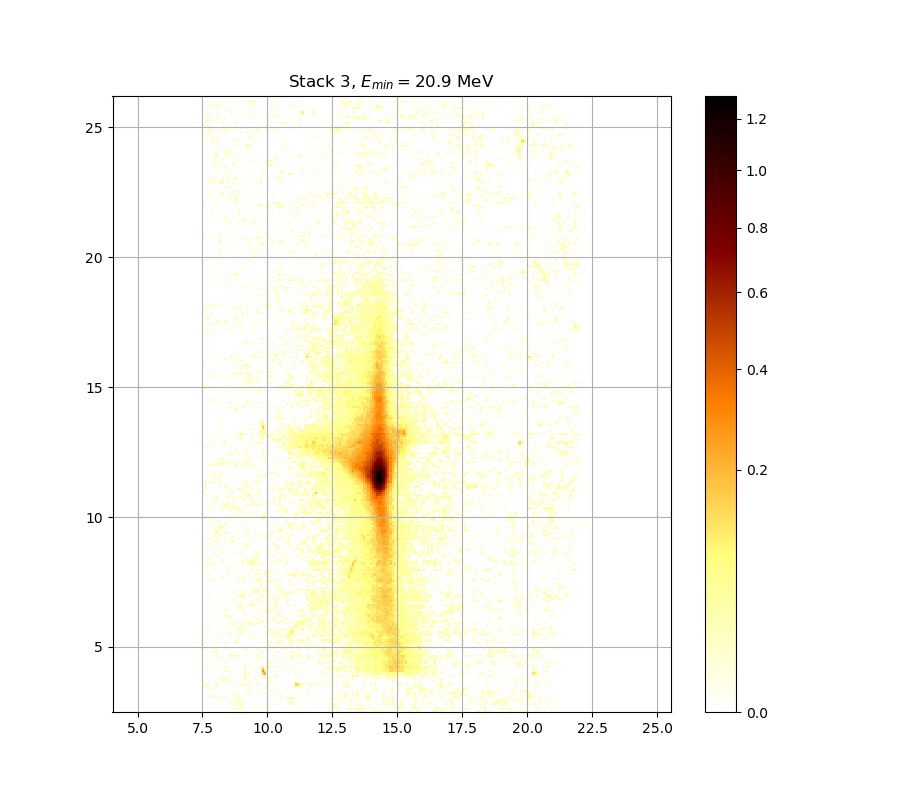

Data behind this chart, as committed beside it:
0.000000000000000000e+00, 0.000000000000000000e+00, 0.000000000000000000e+00, 0.000000000000000000e+00, 0.000000000000000000e+00, 0.000000000000000000e+00, 0.000000000000000000e+00, 0.000000000000000000e+00, 0.000000000000000000e+00, 0.000000000000000000e+00, 0.000000000000000000e+00, 0.000000000000000000e+00, 0.000000000000000000e+00, 0.000000000000000000e+00, 0.000000000000000000e+00, 0.000000000000000000e+00, 0.000000000000000000e+00, 0.000000000000000000e+00, 0.000000000000000000e+00, 0.000000000000000000e+00, 0.000000000000000000e+00, 0.000000000000000000e+00, 0.000000000000000000e+00, 0.000000000000000000e+00
0.000000000000000000e+00, 0.000000000000000000e+00, 0.000000000000000000e+00, 0.000000000000000000e+00, 0.000000000000000000e+00, 0.000000000000000000e+00, 0.000000000000000000e+00, 0.000000000000000000e+00, 0.000000000000000000e+00, 0.000000000000000000e+00, 0.000000000000000000e+00, 1.074382609974974638e-02, 0.000000000000000000e+00, 1.481733827739543929e-02, 1.265961855519480775e-02, 1.769843182055783060e-02, 1.499726717400765713e-02, 2.016319582019065332e-02, 0.000000000000000000e+00, 0.000000000000000000e+00, 0.000000000000000000e+00, 0.000000000000000000e+00, 2.522432007520100661e-02, 0.000000000000000000e+00
0.000000000000000000e+00, 0.000000000000000000e+00, 1.307897013395318761e-02, 0.000000000000000000e+00, 0.000000000000000000e+00, 0.000000000000000000e+00, 0.000000000000000000e+00, 0.000000000000000000e+00, 0.000000000000000000e+00, 0.000000000000000000e+00, 0.000000000000000000e+00, 0.000000000000000000e+00, 0.000000000000000000e+00, 0.000000000000000000e+00, 1.403785875742332573e-02, 0.000000000000000000e+00, 1.884019543817905609e-02, 0.000000000000000000e+00, 0.000000000000000000e+00, 0.000000000000000000e+00, 0.000000000000000000e+00, 0.000000000000000000e+00, 0.000000000000000000e+00, 0.000000000000000000e+00
0.000000000000000000e+00, 0.000000000000000000e+00, 0.000000000000000000e+00, 0.000000000000000000e+00, 0.000000000000000000e+00, 0.000000000000000000e+00, 0.000000000000000000e+00, 0.000000000000000000e+00, 0.000000000000000000e+00, 0.000000000000000000e+00, 0.000000000000000000e+00, 0.000000000000000000e+00, 1.920091127726560390e-02, 0.000000000000000000e+00, 0.000000000000000000e+00, 1.271951990569273813e-02, 2.546571535371371792e-02, 0.000000000000000000e+00, 0.000000000000000000e+00, 0.000000000000000000e+00, 0.000000000000000000e+00, 0.000000000000000000e+00, 0.000000000000000000e+00, 1.146201049364246882e-02
0.000000000000000000e+00, 0.000000000000000000e+00, 0.000000000000000000e+00, 0.000000000000000000e+00, 0.000000000000000000e+00, 0.000000000000000000e+00, 0.000000000000000000e+00, 0.000000000000000000e+00, 0.000000000000000000e+00, 0.000000000000000000e+00, 0.000000000000000000e+00, 0.000000000000000000e+00, 1.511723001720248830e-02, 0.000000000000000000e+00, 1.661746109996789164e-02, 1.044466616558697471e-02, 0.000000000000000000e+00, 1.271951990569273813e-02, 1.625728770255067263e-02, 0.000000000000000000e+00, 0.000000000000000000e+00, 0.000000000000000000e+00, 0.000000000000000000e+00, 0.000000000000000000e+00
0.000000000000000000e+00, 0.000000000000000000e+00, 0.000000000000000000e+00, 0.000000000000000000e+00, 0.000000000000000000e+00, 0.000000000000000000e+00, 0.000000000000000000e+00, 1.044466616558697471e-02, 0.000000000000000000e+00, 0.000000000000000000e+00, 0.000000000000000000e+00, 0.000000000000000000e+00, 0.000000000000000000e+00, 1.020537345226294780e-02, 0.000000000000000000e+00, 1.505724757027133986e-02, 0.000000000000000000e+00, 0.000000000000000000e+00, 0.000000000000000000e+00, 0.000000000000000000e+00, 0.000000000000000000e+00, 0.000000000000000000e+00, 0.000000000000000000e+00, 0.000000000000000000e+00
0.000000000000000000e+00, 0.000000000000000000e+00, 0.000000000000000000e+00, 0.000000000000000000e+00, 1.511723001720248830e-02, 0.000000000000000000e+00, 0.000000000000000000e+00, 1.068399019134110353e-02, 1.140215094357453773e-02, 1.349842026219102986e-02, 0.000000000000000000e+00, 0.000000000000000000e+00, 0.000000000000000000e+00, 0.000000000000000000e+00, 1.799882204047142595e-02, 1.920091127726560390e-02, 1.697770941845080581e-02, 0.000000000000000000e+00, 0.000000000000000000e+00, 0.000000000000000000e+00, 0.000000000000000000e+00, 0.000000000000000000e+00, 0.000000000000000000e+00, 0.000000000000000000e+00
0.000000000000000000e+00, 0.000000000000000000e+00, 1.944143109886541446e-02, 0.000000000000000000e+00, 2.612973786118442249e-02, 0.000000000000000000e+00, 0.000000000000000000e+00, 0.000000000000000000e+00, 0.000000000000000000e+00, 0.000000000000000000e+00, 0.000000000000000000e+00, 0.000000000000000000e+00, 0.000000000000000000e+00, 0.000000000000000000e+00, 2.100564584750692562e-02, 0.000000000000000000e+00, 0.000000000000000000e+00, 0.000000000000000000e+00, 0.000000000000000000e+00, 0.000000000000000000e+00, 0.000000000000000000e+00, 0.000000000000000000e+00, 0.000000000000000000e+00, 0.000000000000000000e+00
0.000000000000000000e+00, 0.000000000000000000e+00, 0.000000000000000000e+00, 0.000000000000000000e+00, 0.000000000000000000e+00, 0.000000000000000000e+00, 0.000000000000000000e+00, 0.000000000000000000e+00, 0.000000000000000000e+00, 0.000000000000000000e+00, 0.000000000000000000e+00, 0.000000000000000000e+00, 0.000000000000000000e+00, 1.325872238316135043e-02, 0.000000000000000000e+00, 1.325872238316135043e-02, 0.000000000000000000e+00, 0.000000000000000000e+00, 0.000000000000000000e+00, 1.619726606932033602e-02, 0.000000000000000000e+00, 0.000000000000000000e+00, 0.000000000000000000e+00, 0.000000000000000000e+00
0.000000000000000000e+00, 0.000000000000000000e+00, 0.000000000000000000e+00, 0.000000000000000000e+00, 0.000000000000000000e+00, 0.000000000000000000e+00, 0.000000000000000000e+00, 0.000000000000000000e+00, 0.000000000000000000e+00, 0.000000000000000000e+00, 0.000000000000000000e+00, 0.000000000000000000e+00, 1.559716355830463239e-02, 0.000000000000000000e+00, 1.074382609974974638e-02, 0.000000000000000000e+00, 0.000000000000000000e+00, 0.000000000000000000e+00, 0.000000000000000000e+00, 1.433761782047610067e-02, 1.325872238316135043e-02, 0.000000000000000000e+00, 0.000000000000000000e+00, 1.242003316829533993e-02
1.589718897459287128e-02, 0.000000000000000000e+00, 1.475736607197208200e-02, 0.000000000000000000e+00, 1.763836008706155811e-02, 0.000000000000000000e+00, 0.000000000000000000e+00, 0.000000000000000000e+00, 0.000000000000000000e+00, 0.000000000000000000e+00, 0.000000000000000000e+00, 0.000000000000000000e+00, 0.000000000000000000e+00, 0.000000000000000000e+00, 0.000000000000000000e+00, 0.000000000000000000e+00, 0.000000000000000000e+00, 0.000000000000000000e+00, 0.000000000000000000e+00, 0.000000000000000000e+00, 1.247992651519208226e-02, 0.000000000000000000e+00, 0.000000000000000000e+00, 0.000000000000000000e+00
1.445753569234291616e-02, 0.000000000000000000e+00, 0.000000000000000000e+00, 0.000000000000000000e+00, 0.000000000000000000e+00, 1.817908145572046455e-02, 0.000000000000000000e+00, 0.000000000000000000e+00, 0.000000000000000000e+00, 0.000000000000000000e+00, 0.000000000000000000e+00, 0.000000000000000000e+00, 0.000000000000000000e+00, 0.000000000000000000e+00, 0.000000000000000000e+00, 0.000000000000000000e+00, 0.000000000000000000e+00, 0.000000000000000000e+00, 0.000000000000000000e+00, 0.000000000000000000e+00, 0.000000000000000000e+00, 0.000000000000000000e+00, 0.000000000000000000e+00, 0.000000000000000000e+00
2.739817701118108656e-02, 2.534501322709467944e-02, 0.000000000000000000e+00, 0.000000000000000000e+00, 0.000000000000000000e+00, 2.202919147799637517e-02, 0.000000000000000000e+00, 0.000000000000000000e+00, 0.000000000000000000e+00, 0.000000000000000000e+00, 0.000000000000000000e+00, 0.000000000000000000e+00, 0.000000000000000000e+00, 0.000000000000000000e+00, 0.000000000000000000e+00, 2.004288026632208841e-02, 3.230023636165207934e-02, 2.010303696950497751e-02, 0.000000000000000000e+00, 2.178830064881167108e-02, 0.000000000000000000e+00, 0.000000000000000000e+00, 0.000000000000000000e+00, 0.000000000000000000e+00
0.000000000000000000e+00, 0.000000000000000000e+00, 0.000000000000000000e+00, 0.000000000000000000e+00, 0.000000000000000000e+00, 0.000000000000000000e+00, 0.000000000000000000e+00, 1.589718897459287128e-02, 0.000000000000000000e+00, 0.000000000000000000e+00, 0.000000000000000000e+00, 2.570714656586665578e-02, 0.000000000000000000e+00, 0.000000000000000000e+00, 0.000000000000000000e+00, 0.000000000000000000e+00, 0.000000000000000000e+00, 0.000000000000000000e+00, 0.000000000000000000e+00, 0.000000000000000000e+00, 1.631731140993470872e-02, 0.000000000000000000e+00, 0.000000000000000000e+00, 0.000000000000000000e+00
0.000000000000000000e+00, 0.000000000000000000e+00, 0.000000000000000000e+00, 0.000000000000000000e+00, 0.000000000000000000e+00, 0.000000000000000000e+00, 0.000000000000000000e+00, 1.176133794173648064e-02, 1.841945690412170877e-02, 2.419878940853120372e-02, 0.000000000000000000e+00, 0.000000000000000000e+00, 3.169421517804605487e-02, 0.000000000000000000e+00, 0.000000000000000000e+00, 0.000000000000000000e+00, 1.697770941845080581e-02, 0.000000000000000000e+00, 2.184852008505335647e-02, 0.000000000000000000e+00, 0.000000000000000000e+00, 0.000000000000000000e+00, 0.000000000000000000e+00, 0.000000000000000000e+00
0.000000000000000000e+00, 0.000000000000000000e+00, 0.000000000000000000e+00, 0.000000000000000000e+00, 0.000000000000000000e+00, 0.000000000000000000e+00, 0.000000000000000000e+00, 3.867794400783537700e-02, 0.000000000000000000e+00, 1.884019543817905609e-02, 0.000000000000000000e+00, 0.000000000000000000e+00, 0.000000000000000000e+00, 0.000000000000000000e+00, 0.000000000000000000e+00, 0.000000000000000000e+00, 0.000000000000000000e+00, 0.000000000000000000e+00, 2.890953565562578986e-02, 1.703775810647354533e-02, 0.000000000000000000e+00, 0.000000000000000000e+00, 1.847955605267481705e-02, 0.000000000000000000e+00
0.000000000000000000e+00, 0.000000000000000000e+00, 0.000000000000000000e+00, 0.000000000000000000e+00, 0.000000000000000000e+00, 0.000000000000000000e+00, 0.000000000000000000e+00, 0.000000000000000000e+00, 0.000000000000000000e+00, 0.000000000000000000e+00, 0.000000000000000000e+00, 0.000000000000000000e+00, 0.000000000000000000e+00, 0.000000000000000000e+00, 0.000000000000000000e+00, 0.000000000000000000e+00, 0.000000000000000000e+00, 0.000000000000000000e+00, 3.381632684172682785e-02, 0.000000000000000000e+00, 0.000000000000000000e+00, 0.000000000000000000e+00, 1.026519369945001411e-02, 0.000000000000000000e+00
0.000000000000000000e+00, 0.000000000000000000e+00, 0.000000000000000000e+00, 0.000000000000000000e+00, 0.000000000000000000e+00, 0.000000000000000000e+00, 0.000000000000000000e+00, 0.000000000000000000e+00, 0.000000000000000000e+00, 0.000000000000000000e+00, 0.000000000000000000e+00, 0.000000000000000000e+00, 0.000000000000000000e+00, 0.000000000000000000e+00, 0.000000000000000000e+00, 0.000000000000000000e+00, 0.000000000000000000e+00, 0.000000000000000000e+00, 2.239059324281538269e-02, 1.170146848830319261e-02, 0.000000000000000000e+00, 0.000000000000000000e+00, 0.000000000000000000e+00, 0.000000000000000000e+00
0.000000000000000000e+00, 0.000000000000000000e+00, 0.000000000000000000e+00, 0.000000000000000000e+00, 0.000000000000000000e+00, 0.000000000000000000e+00, 0.000000000000000000e+00, 0.000000000000000000e+00, 0.000000000000000000e+00, 2.377669911036900743e-02, 2.552606978525958845e-02, 0.000000000000000000e+00, 0.000000000000000000e+00, 0.000000000000000000e+00, 0.000000000000000000e+00, 0.000000000000000000e+00, 0.000000000000000000e+00, 0.000000000000000000e+00, 2.245083452864379825e-02, 0.000000000000000000e+00, 0.000000000000000000e+00, 0.000000000000000000e+00, 1.182120937954173057e-02, 1.535718033522256304e-02
0.000000000000000000e+00, 0.000000000000000000e+00, 0.000000000000000000e+00, 0.000000000000000000e+00, 0.000000000000000000e+00, 0.000000000000000000e+00, 0.000000000000000000e+00, 0.000000000000000000e+00, 0.000000000000000000e+00, 0.000000000000000000e+00, 0.000000000000000000e+00, 0.000000000000000000e+00, 0.000000000000000000e+00, 0.000000000000000000e+00, 0.000000000000000000e+00, 0.000000000000000000e+00, 0.000000000000000000e+00, 0.000000000000000000e+00, 1.950156638911249365e-02, 0.000000000000000000e+00, 0.000000000000000000e+00, 0.000000000000000000e+00, 0.000000000000000000e+00, 0.000000000000000000e+00
3.697460321324610305e-02, 1.523720106779325942e-02, 0.000000000000000000e+00, 1.224036510984223211e-02, 0.000000000000000000e+00, 0.000000000000000000e+00, 1.625728770255067263e-02, 0.000000000000000000e+00, 0.000000000000000000e+00, 1.236014181925177910e-02, 1.655742700433000120e-02, 0.000000000000000000e+00, 0.000000000000000000e+00, 0.000000000000000000e+00, 0.000000000000000000e+00, 0.000000000000000000e+00, 0.000000000000000000e+00, 0.000000000000000000e+00, 1.619726606932033602e-02, 0.000000000000000000e+00, 0.000000000000000000e+00, 0.000000000000000000e+00, 0.000000000000000000e+00, 0.000000000000000000e+00
0.000000000000000000e+00, 0.000000000000000000e+00, 0.000000000000000000e+00, 0.000000000000000000e+00, 0.000000000000000000e+00, 1.038484005485439121e-02, 0.000000000000000000e+00, 0.000000000000000000e+00, 0.000000000000000000e+00, 0.000000000000000000e+00, 0.000000000000000000e+00, 0.000000000000000000e+00, 0.000000000000000000e+00, 0.000000000000000000e+00, 0.000000000000000000e+00, 0.000000000000000000e+00, 0.000000000000000000e+00, 0.000000000000000000e+00, 2.293284378623412431e-02, 0.000000000000000000e+00, 1.343849276594864112e-02, 0.000000000000000000e+00, 0.000000000000000000e+00, 0.000000000000000000e+00
0.000000000000000000e+00, 0.000000000000000000e+00, 0.000000000000000000e+00, 0.000000000000000000e+00, 0.000000000000000000e+00, 0.000000000000000000e+00, 0.000000000000000000e+00, 0.000000000000000000e+00, 0.000000000000000000e+00, 1.385802769466001200e-02, 0.000000000000000000e+00, 0.000000000000000000e+00, 0.000000000000000000e+00, 0.000000000000000000e+00, 0.000000000000000000e+00, 0.000000000000000000e+00, 0.000000000000000000e+00, 0.000000000000000000e+00, 0.000000000000000000e+00, 0.000000000000000000e+00, 0.000000000000000000e+00, 0.000000000000000000e+00, 0.000000000000000000e+00, 0.000000000000000000e+00
1.032501589989450255e-02, 0.000000000000000000e+00, 0.000000000000000000e+00, 0.000000000000000000e+00, 0.000000000000000000e+00, 0.000000000000000000e+00, 0.000000000000000000e+00, 0.000000000000000000e+00, 0.000000000000000000e+00, 0.000000000000000000e+00, 0.000000000000000000e+00, 0.000000000000000000e+00, 0.000000000000000000e+00, 0.000000000000000000e+00, 0.000000000000000000e+00, 0.000000000000000000e+00, 0.000000000000000000e+00, 0.000000000000000000e+00, 0.000000000000000000e+00, 0.000000000000000000e+00, 0.000000000000000000e+00, 0.000000000000000000e+00, 0.000000000000000000e+00, 0.000000000000000000e+00
0.000000000000000000e+00, 0.000000000000000000e+00, 0.000000000000000000e+00, 0.000000000000000000e+00, 0.000000000000000000e+00, 0.000000000000000000e+00, 0.000000000000000000e+00, 2.637126824846461673e-02, 0.000000000000000000e+00, 0.000000000000000000e+00, 0.000000000000000000e+00, 0.000000000000000000e+00, 0.000000000000000000e+00, 0.000000000000000000e+00, 0.000000000000000000e+00, 1.032501589989450255e-02, 0.000000000000000000e+00, 0.000000000000000000e+00, 0.000000000000000000e+00, 0.000000000000000000e+00, 0.000000000000000000e+00, 0.000000000000000000e+00, 0.000000000000000000e+00, 1.613724650907601837e-02
0.000000000000000000e+00, 0.000000000000000000e+00, 0.000000000000000000e+00, 0.000000000000000000e+00, 0.000000000000000000e+00, 2.703566364347850803e-02, 1.152187202191416043e-02, 0.000000000000000000e+00, 0.000000000000000000e+00, 0.000000000000000000e+00, 0.000000000000000000e+00, 1.415775628290297239e-02, 1.968198508161308688e-02, 2.371640936632101598e-02, 1.799882204047142595e-02, 1.733803290870448641e-02, 0.000000000000000000e+00, 1.451749768589482431e-02, 0.000000000000000000e+00, 1.835935987129310235e-02, 0.000000000000000000e+00, 0.000000000000000000e+00, 0.000000000000000000e+00, 1.847955605267481705e-02
0.000000000000000000e+00, 0.000000000000000000e+00, 0.000000000000000000e+00, 0.000000000000000000e+00, 0.000000000000000000e+00, 0.000000000000000000e+00, 0.000000000000000000e+00, 0.000000000000000000e+00, 1.373815045582400113e-02, 0.000000000000000000e+00, 0.000000000000000000e+00, 0.000000000000000000e+00, 2.227011723989971020e-02, 0.000000000000000000e+00, 0.000000000000000000e+00, 0.000000000000000000e+00, 0.000000000000000000e+00, 0.000000000000000000e+00, 0.000000000000000000e+00, 0.000000000000000000e+00, 0.000000000000000000e+00, 0.000000000000000000e+00, 0.000000000000000000e+00, 0.000000000000000000e+00
0.000000000000000000e+00, 0.000000000000000000e+00, 0.000000000000000000e+00, 2.383699106971822260e-02, 1.074382609974974638e-02, 1.451749768589482431e-02, 0.000000000000000000e+00, 0.000000000000000000e+00, 0.000000000000000000e+00, 0.000000000000000000e+00, 0.000000000000000000e+00, 0.000000000000000000e+00, 1.074382609974974638e-02, 0.000000000000000000e+00, 0.000000000000000000e+00, 0.000000000000000000e+00, 0.000000000000000000e+00, 0.000000000000000000e+00, 0.000000000000000000e+00, 1.008573881262360590e-02, 0.000000000000000000e+00, 0.000000000000000000e+00, 0.000000000000000000e+00, 0.000000000000000000e+00
1.116273250058423538e-02, 0.000000000000000000e+00, 0.000000000000000000e+00, 0.000000000000000000e+00, 1.158173552962478425e-02, 0.000000000000000000e+00, 0.000000000000000000e+00, 0.000000000000000000e+00, 0.000000000000000000e+00, 0.000000000000000000e+00, 0.000000000000000000e+00, 0.000000000000000000e+00, 0.000000000000000000e+00, 0.000000000000000000e+00, 0.000000000000000000e+00, 0.000000000000000000e+00, 0.000000000000000000e+00, 0.000000000000000000e+00, 2.377669911036900743e-02, 0.000000000000000000e+00, 0.000000000000000000e+00, 0.000000000000000000e+00, 0.000000000000000000e+00, 0.000000000000000000e+00
1.110288282295979548e-02, 0.000000000000000000e+00, 0.000000000000000000e+00, 0.000000000000000000e+00, 0.000000000000000000e+00, 0.000000000000000000e+00, 0.000000000000000000e+00, 0.000000000000000000e+00, 0.000000000000000000e+00, 0.000000000000000000e+00, 1.259971920742366733e-02, 0.000000000000000000e+00, 0.000000000000000000e+00, 0.000000000000000000e+00, 0.000000000000000000e+00, 0.000000000000000000e+00, 0.000000000000000000e+00, 0.000000000000000000e+00, 0.000000000000000000e+00, 0.000000000000000000e+00, 1.769843182055783060e-02, 0.000000000000000000e+00, 0.000000000000000000e+00, 0.000000000000000000e+00
0.000000000000000000e+00, 0.000000000000000000e+00, 0.000000000000000000e+00, 0.000000000000000000e+00, 0.000000000000000000e+00, 0.000000000000000000e+00, 0.000000000000000000e+00, 0.000000000000000000e+00, 0.000000000000000000e+00, 0.000000000000000000e+00, 0.000000000000000000e+00, 0.000000000000000000e+00, 0.000000000000000000e+00, 0.000000000000000000e+00, 0.000000000000000000e+00, 0.000000000000000000e+00, 0.000000000000000000e+00, 0.000000000000000000e+00, 0.000000000000000000e+00, 0.000000000000000000e+00, 0.000000000000000000e+00, 0.000000000000000000e+00, 0.000000000000000000e+00, 0.000000000000000000e+00
2.437971857325138547e-02, 0.000000000000000000e+00, 0.000000000000000000e+00, 0.000000000000000000e+00, 0.000000000000000000e+00, 0.000000000000000000e+00, 2.004288026632208841e-02, 0.000000000000000000e+00, 0.000000000000000000e+00, 1.932116692245555364e-02, 0.000000000000000000e+00, 0.000000000000000000e+00, 0.000000000000000000e+00, 1.469739591129683859e-02, 1.020537345226294780e-02, 0.000000000000000000e+00, 0.000000000000000000e+00, 0.000000000000000000e+00, 0.000000000000000000e+00, 0.000000000000000000e+00, 0.000000000000000000e+00, 0.000000000000000000e+00, 0.000000000000000000e+00, 1.493728882722930237e-02
0.000000000000000000e+00, 0.000000000000000000e+00, 0.000000000000000000e+00, 1.968198508161308688e-02, 0.000000000000000000e+00, 0.000000000000000000e+00, 0.000000000000000000e+00, 0.000000000000000000e+00, 0.000000000000000000e+00, 0.000000000000000000e+00, 0.000000000000000000e+00, 0.000000000000000000e+00, 0.000000000000000000e+00, 0.000000000000000000e+00, 3.223962361247146441e-02, 0.000000000000000000e+00, 0.000000000000000000e+00, 0.000000000000000000e+00, 0.000000000000000000e+00, 0.000000000000000000e+00, 0.000000000000000000e+00, 0.000000000000000000e+00, 0.000000000000000000e+00, 0.000000000000000000e+00
0.000000000000000000e+00, 0.000000000000000000e+00, 0.000000000000000000e+00, 0.000000000000000000e+00, 0.000000000000000000e+00, 0.000000000000000000e+00, 0.000000000000000000e+00, 0.000000000000000000e+00, 0.000000000000000000e+00, 0.000000000000000000e+00, 0.000000000000000000e+00, 0.000000000000000000e+00, 0.000000000000000000e+00, 0.000000000000000000e+00, 0.000000000000000000e+00, 1.098318937876577826e-02, 0.000000000000000000e+00, 0.000000000000000000e+00, 0.000000000000000000e+00, 0.000000000000000000e+00, 0.000000000000000000e+00, 0.000000000000000000e+00, 0.000000000000000000e+00, 0.000000000000000000e+00
1.487731252875332255e-02, 0.000000000000000000e+00, 0.000000000000000000e+00, 0.000000000000000000e+00, 0.000000000000000000e+00, 0.000000000000000000e+00, 1.152187202191416043e-02, 0.000000000000000000e+00, 0.000000000000000000e+00, 0.000000000000000000e+00, 0.000000000000000000e+00, 2.160765540873537185e-02, 0.000000000000000000e+00, 0.000000000000000000e+00, 0.000000000000000000e+00, 0.000000000000000000e+00, 0.000000000000000000e+00, 0.000000000000000000e+00, 0.000000000000000000e+00, 0.000000000000000000e+00, 1.920091127726560390e-02, 1.469739591129683859e-02, 0.000000000000000000e+00, 0.000000000000000000e+00
0.000000000000000000e+00, 0.000000000000000000e+00, 0.000000000000000000e+00, 0.000000000000000000e+00, 0.000000000000000000e+00, 0.000000000000000000e+00, 0.000000000000000000e+00, 0.000000000000000000e+00, 2.667323213766959605e-02, 0.000000000000000000e+00, 0.000000000000000000e+00, 2.335471736187920075e-02, 0.000000000000000000e+00, 0.000000000000000000e+00, 0.000000000000000000e+00, 1.493728882722930237e-02, 2.860714910452874515e-02, 0.000000000000000000e+00, 0.000000000000000000e+00, 0.000000000000000000e+00, 0.000000000000000000e+00, 0.000000000000000000e+00, 0.000000000000000000e+00, 0.000000000000000000e+00
0.000000000000000000e+00, 0.000000000000000000e+00, 0.000000000000000000e+00, 0.000000000000000000e+00, 0.000000000000000000e+00, 0.000000000000000000e+00, 0.000000000000000000e+00, 0.000000000000000000e+00, 0.000000000000000000e+00, 0.000000000000000000e+00, 0.000000000000000000e+00, 1.188108280294979807e-02, 0.000000000000000000e+00, 0.000000000000000000e+00, 0.000000000000000000e+00, 0.000000000000000000e+00, 1.164160101800995259e-02, 1.577717261486624029e-02, 0.000000000000000000e+00, 0.000000000000000000e+00, 1.212059637718640448e-02, 0.000000000000000000e+00, 0.000000000000000000e+00, 0.000000000000000000e+00
0.000000000000000000e+00, 2.233035414693687257e-02, 0.000000000000000000e+00, 0.000000000000000000e+00, 0.000000000000000000e+00, 0.000000000000000000e+00, 0.000000000000000000e+00, 0.000000000000000000e+00, 0.000000000000000000e+00, 0.000000000000000000e+00, 0.000000000000000000e+00, 0.000000000000000000e+00, 0.000000000000000000e+00, 0.000000000000000000e+00, 1.038484005485439121e-02, 2.552606978525958845e-02, 1.062415624497226388e-02, 0.000000000000000000e+00, 1.781858159458812527e-02, 0.000000000000000000e+00, 0.000000000000000000e+00, 0.000000000000000000e+00, 0.000000000000000000e+00, 0.000000000000000000e+00
0.000000000000000000e+00, 0.000000000000000000e+00, 0.000000000000000000e+00, 0.000000000000000000e+00, 0.000000000000000000e+00, 0.000000000000000000e+00, 0.000000000000000000e+00, 0.000000000000000000e+00, 0.000000000000000000e+00, 0.000000000000000000e+00, 0.000000000000000000e+00, 0.000000000000000000e+00, 0.000000000000000000e+00, 0.000000000000000000e+00, 1.938129794369123499e-02, 2.637126824846461673e-02, 1.038484005485439121e-02, 1.307897013395318761e-02, 1.673753553583377102e-02, 0.000000000000000000e+00, 0.000000000000000000e+00, 0.000000000000000000e+00, 0.000000000000000000e+00, 0.000000000000000000e+00
0.000000000000000000e+00, 0.000000000000000000e+00, 1.367821487371155206e-02, 0.000000000000000000e+00, 0.000000000000000000e+00, 0.000000000000000000e+00, 0.000000000000000000e+00, 0.000000000000000000e+00, 0.000000000000000000e+00, 0.000000000000000000e+00, 1.577717261486624029e-02, 0.000000000000000000e+00, 1.487731252875332255e-02, 0.000000000000000000e+00, 0.000000000000000000e+00, 0.000000000000000000e+00, 1.032501589989450255e-02, 0.000000000000000000e+00, 0.000000000000000000e+00, 1.098318937876577826e-02, 1.799882204047142595e-02, 0.000000000000000000e+00, 1.403785875742332573e-02, 0.000000000000000000e+00
0.000000000000000000e+00, 0.000000000000000000e+00, 0.000000000000000000e+00, 1.170146848830319261e-02, 0.000000000000000000e+00, 0.000000000000000000e+00, 0.000000000000000000e+00, 2.281232829453144068e-02, 0.000000000000000000e+00, 0.000000000000000000e+00, 1.553716466356350190e-02, 1.277942326013266697e-02, 0.000000000000000000e+00, 1.415775628290297239e-02, 0.000000000000000000e+00, 0.000000000000000000e+00, 2.190874170125688136e-02, 0.000000000000000000e+00, 1.781858159458812527e-02, 1.325872238316135043e-02, 2.951448192423878486e-02, 3.248208881087743388e-02, 0.000000000000000000e+00, 1.158173552962478425e-02
0.000000000000000000e+00, 0.000000000000000000e+00, 0.000000000000000000e+00, 0.000000000000000000e+00, 0.000000000000000000e+00, 0.000000000000000000e+00, 0.000000000000000000e+00, 0.000000000000000000e+00, 0.000000000000000000e+00, 0.000000000000000000e+00, 0.000000000000000000e+00, 0.000000000000000000e+00, 0.000000000000000000e+00, 1.146201049364246882e-02, 0.000000000000000000e+00, 1.349842026219102986e-02, 0.000000000000000000e+00, 0.000000000000000000e+00, 0.000000000000000000e+00, 1.176133794173648064e-02, 0.000000000000000000e+00, 0.000000000000000000e+00, 0.000000000000000000e+00, 0.000000000000000000e+00
0.000000000000000000e+00, 0.000000000000000000e+00, 0.000000000000000000e+00, 0.000000000000000000e+00, 0.000000000000000000e+00, 0.000000000000000000e+00, 0.000000000000000000e+00, 0.000000000000000000e+00, 0.000000000000000000e+00, 0.000000000000000000e+00, 0.000000000000000000e+00, 2.383699106971822260e-02, 0.000000000000000000e+00, 0.000000000000000000e+00, 0.000000000000000000e+00, 0.000000000000000000e+00, 0.000000000000000000e+00, 0.000000000000000000e+00, 0.000000000000000000e+00, 0.000000000000000000e+00, 0.000000000000000000e+00, 0.000000000000000000e+00, 1.128243777310028971e-02, 0.000000000000000000e+00
0.000000000000000000e+00, 0.000000000000000000e+00, 0.000000000000000000e+00, 0.000000000000000000e+00, 1.218047974703198588e-02, 0.000000000000000000e+00, 0.000000000000000000e+00, 0.000000000000000000e+00, 0.000000000000000000e+00, 2.534501322709467944e-02, 1.781858159458812527e-02, 3.339167148951848602e-02, 0.000000000000000000e+00, 0.000000000000000000e+00, 0.000000000000000000e+00, 0.000000000000000000e+00, 0.000000000000000000e+00, 0.000000000000000000e+00, 0.000000000000000000e+00, 0.000000000000000000e+00, 0.000000000000000000e+00, 0.000000000000000000e+00, 1.637733719263936849e-02, 0.000000000000000000e+00
0.000000000000000000e+00, 0.000000000000000000e+00, 0.000000000000000000e+00, 0.000000000000000000e+00, 0.000000000000000000e+00, 0.000000000000000000e+00, 0.000000000000000000e+00, 0.000000000000000000e+00, 0.000000000000000000e+00, 0.000000000000000000e+00, 0.000000000000000000e+00, 0.000000000000000000e+00, 0.000000000000000000e+00, 0.000000000000000000e+00, 0.000000000000000000e+00, 0.000000000000000000e+00, 0.000000000000000000e+00, 0.000000000000000000e+00, 1.086350380768562850e-02, 0.000000000000000000e+00, 0.000000000000000000e+00, 0.000000000000000000e+00, 0.000000000000000000e+00, 0.000000000000000000e+00
0.000000000000000000e+00, 0.000000000000000000e+00, 0.000000000000000000e+00, 0.000000000000000000e+00, 0.000000000000000000e+00, 0.000000000000000000e+00, 0.000000000000000000e+00, 0.000000000000000000e+00, 0.000000000000000000e+00, 0.000000000000000000e+00, 0.000000000000000000e+00, 0.000000000000000000e+00, 0.000000000000000000e+00, 0.000000000000000000e+00, 0.000000000000000000e+00, 0.000000000000000000e+00, 0.000000000000000000e+00, 0.000000000000000000e+00, 2.667323213766959605e-02, 0.000000000000000000e+00, 0.000000000000000000e+00, 0.000000000000000000e+00, 0.000000000000000000e+00, 0.000000000000000000e+00
0.000000000000000000e+00, 0.000000000000000000e+00, 0.000000000000000000e+00, 1.487731252875332255e-02, 1.026519369945001411e-02, 0.000000000000000000e+00, 0.000000000000000000e+00, 0.000000000000000000e+00, 0.000000000000000000e+00, 1.745815748683250332e-02, 0.000000000000000000e+00, 0.000000000000000000e+00, 0.000000000000000000e+00, 0.000000000000000000e+00, 0.000000000000000000e+00, 1.146201049364246882e-02, 0.000000000000000000e+00, 2.196896549853386005e-02, 0.000000000000000000e+00, 0.000000000000000000e+00, 0.000000000000000000e+00, 1.307897013395318761e-02, 0.000000000000000000e+00, 0.000000000000000000e+00
0.000000000000000000e+00, 0.000000000000000000e+00, 0.000000000000000000e+00, 0.000000000000000000e+00, 0.000000000000000000e+00, 0.000000000000000000e+00, 0.000000000000000000e+00, 0.000000000000000000e+00, 0.000000000000000000e+00, 0.000000000000000000e+00, 0.000000000000000000e+00, 0.000000000000000000e+00, 0.000000000000000000e+00, 0.000000000000000000e+00, 0.000000000000000000e+00, 2.094545681373017471e-02, 2.546571535371371792e-02, 0.000000000000000000e+00, 0.000000000000000000e+00, 0.000000000000000000e+00, 0.000000000000000000e+00, 0.000000000000000000e+00, 0.000000000000000000e+00, 0.000000000000000000e+00
0.000000000000000000e+00, 0.000000000000000000e+00, 0.000000000000000000e+00, 0.000000000000000000e+00, 0.000000000000000000e+00, 0.000000000000000000e+00, 0.000000000000000000e+00, 0.000000000000000000e+00, 0.000000000000000000e+00, 0.000000000000000000e+00, 0.000000000000000000e+00, 0.000000000000000000e+00, 0.000000000000000000e+00, 0.000000000000000000e+00, 1.511723001720248830e-02, 0.000000000000000000e+00, 1.277942326013266697e-02, 1.068399019134110353e-02, 0.000000000000000000e+00, 0.000000000000000000e+00, 2.643165649780945814e-02, 1.787865963742166914e-02, 4.465506323401523953e-02, 0.000000000000000000e+00
0.000000000000000000e+00, 0.000000000000000000e+00, 0.000000000000000000e+00, 0.000000000000000000e+00, 0.000000000000000000e+00, 0.000000000000000000e+00, 0.000000000000000000e+00, 0.000000000000000000e+00, 0.000000000000000000e+00, 0.000000000000000000e+00, 0.000000000000000000e+00, 0.000000000000000000e+00, 0.000000000000000000e+00, 0.000000000000000000e+00, 0.000000000000000000e+00, 0.000000000000000000e+00, 0.000000000000000000e+00, 0.000000000000000000e+00, 0.000000000000000000e+00, 0.000000000000000000e+00, 1.793873978566673869e-02, 0.000000000000000000e+00, 0.000000000000000000e+00, 0.000000000000000000e+00
0.000000000000000000e+00, 0.000000000000000000e+00, 0.000000000000000000e+00, 0.000000000000000000e+00, 0.000000000000000000e+00, 0.000000000000000000e+00, 0.000000000000000000e+00, 1.373815045582400113e-02, 0.000000000000000000e+00, 0.000000000000000000e+00, 0.000000000000000000e+00, 1.511723001720248830e-02, 0.000000000000000000e+00, 2.190874170125688136e-02, 0.000000000000000000e+00, 2.757946446578282695e-02, 0.000000000000000000e+00, 0.000000000000000000e+00, 0.000000000000000000e+00, 0.000000000000000000e+00, 2.028351996857527192e-02, 0.000000000000000000e+00, 0.000000000000000000e+00, 0.000000000000000000e+00
0.000000000000000000e+00, 0.000000000000000000e+00, 0.000000000000000000e+00, 0.000000000000000000e+00, 0.000000000000000000e+00, 0.000000000000000000e+00, 0.000000000000000000e+00, 0.000000000000000000e+00, 0.000000000000000000e+00, 0.000000000000000000e+00, 0.000000000000000000e+00, 0.000000000000000000e+00, 0.000000000000000000e+00, 1.182120937954173057e-02, 0.000000000000000000e+00, 0.000000000000000000e+00, 0.000000000000000000e+00, 2.070472229969594694e-02, 0.000000000000000000e+00, 0.000000000000000000e+00, 0.000000000000000000e+00, 0.000000000000000000e+00, 0.000000000000000000e+00, 0.000000000000000000e+00
0.000000000000000000e+00, 0.000000000000000000e+00, 1.715786175147172854e-02, 0.000000000000000000e+00, 0.000000000000000000e+00, 0.000000000000000000e+00, 0.000000000000000000e+00, 0.000000000000000000e+00, 0.000000000000000000e+00, 0.000000000000000000e+00, 0.000000000000000000e+00, 0.000000000000000000e+00, 0.000000000000000000e+00, 0.000000000000000000e+00, 0.000000000000000000e+00, 2.130662350394954899e-02, 1.859976070152800573e-02, 2.625049853496513874e-02, 1.565716451431968873e-02, 0.000000000000000000e+00, 1.685761830556598700e-02, 0.000000000000000000e+00, 0.000000000000000000e+00, 0.000000000000000000e+00
0.000000000000000000e+00, 0.000000000000000000e+00, 0.000000000000000000e+00, 0.000000000000000000e+00, 0.000000000000000000e+00, 0.000000000000000000e+00, 0.000000000000000000e+00, 0.000000000000000000e+00, 0.000000000000000000e+00, 0.000000000000000000e+00, 0.000000000000000000e+00, 0.000000000000000000e+00, 0.000000000000000000e+00, 0.000000000000000000e+00, 0.000000000000000000e+00, 0.000000000000000000e+00, 1.571716753278189910e-02, 0.000000000000000000e+00, 1.553716466356350190e-02, 0.000000000000000000e+00, 1.571716753278189910e-02, 0.000000000000000000e+00, 0.000000000000000000e+00, 1.992257329795382725e-02
0.000000000000000000e+00, 1.493728882722930237e-02, 0.000000000000000000e+00, 0.000000000000000000e+00, 0.000000000000000000e+00, 0.000000000000000000e+00, 0.000000000000000000e+00, 0.000000000000000000e+00, 0.000000000000000000e+00, 0.000000000000000000e+00, 0.000000000000000000e+00, 0.000000000000000000e+00, 0.000000000000000000e+00, 1.457746171944543020e-02, 0.000000000000000000e+00, 0.000000000000000000e+00, 0.000000000000000000e+00, 0.000000000000000000e+00, 2.208941964075401485e-02, 0.000000000000000000e+00, 0.000000000000000000e+00, 1.086350380768562850e-02, 1.884019543817905609e-02, 2.371640936632101598e-02
0.000000000000000000e+00, 1.871997382698725038e-02, 0.000000000000000000e+00, 0.000000000000000000e+00, 0.000000000000000000e+00, 0.000000000000000000e+00, 0.000000000000000000e+00, 0.000000000000000000e+00, 0.000000000000000000e+00, 0.000000000000000000e+00, 0.000000000000000000e+00, 0.000000000000000000e+00, 0.000000000000000000e+00, 1.188108280294979807e-02, 0.000000000000000000e+00, 0.000000000000000000e+00, 1.134229337047309299e-02, 0.000000000000000000e+00, 1.469739591129683859e-02, 0.000000000000000000e+00, 0.000000000000000000e+00, 1.565716451431968873e-02, 1.962184337935441933e-02, 1.775850565601681808e-02
0.000000000000000000e+00, 0.000000000000000000e+00, 0.000000000000000000e+00, 0.000000000000000000e+00, 0.000000000000000000e+00, 0.000000000000000000e+00, 0.000000000000000000e+00, 0.000000000000000000e+00, 0.000000000000000000e+00, 0.000000000000000000e+00, 0.000000000000000000e+00, 0.000000000000000000e+00, 0.000000000000000000e+00, 0.000000000000000000e+00, 0.000000000000000000e+00, 0.000000000000000000e+00, 0.000000000000000000e+00, 0.000000000000000000e+00, 0.000000000000000000e+00, 0.000000000000000000e+00, 0.000000000000000000e+00, 0.000000000000000000e+00, 0.000000000000000000e+00, 2.329444309419066717e-02
0.000000000000000000e+00, 0.000000000000000000e+00, 0.000000000000000000e+00, 0.000000000000000000e+00, 0.000000000000000000e+00, 0.000000000000000000e+00, 0.000000000000000000e+00, 0.000000000000000000e+00, 0.000000000000000000e+00, 0.000000000000000000e+00, 0.000000000000000000e+00, 0.000000000000000000e+00, 0.000000000000000000e+00, 0.000000000000000000e+00, 0.000000000000000000e+00, 0.000000000000000000e+00, 0.000000000000000000e+00, 0.000000000000000000e+00, 0.000000000000000000e+00, 0.000000000000000000e+00, 0.000000000000000000e+00, 0.000000000000000000e+00, 0.000000000000000000e+00, 0.000000000000000000e+00
0.000000000000000000e+00, 0.000000000000000000e+00, 0.000000000000000000e+00, 0.000000000000000000e+00, 0.000000000000000000e+00, 0.000000000000000000e+00, 0.000000000000000000e+00, 0.000000000000000000e+00, 0.000000000000000000e+00, 0.000000000000000000e+00, 0.000000000000000000e+00, 0.000000000000000000e+00, 0.000000000000000000e+00, 0.000000000000000000e+00, 0.000000000000000000e+00, 1.080366397144840243e-02, 0.000000000000000000e+00, 0.000000000000000000e+00, 0.000000000000000000e+00, 0.000000000000000000e+00, 0.000000000000000000e+00, 0.000000000000000000e+00, 0.000000000000000000e+00, 1.152187202191416043e-02
0.000000000000000000e+00, 0.000000000000000000e+00, 2.981704190752815925e-02, 0.000000000000000000e+00, 0.000000000000000000e+00, 0.000000000000000000e+00, 0.000000000000000000e+00, 0.000000000000000000e+00, 0.000000000000000000e+00, 0.000000000000000000e+00, 0.000000000000000000e+00, 0.000000000000000000e+00, 0.000000000000000000e+00, 0.000000000000000000e+00, 0.000000000000000000e+00, 0.000000000000000000e+00, 1.565716451431968873e-02, 0.000000000000000000e+00, 2.860714910452874515e-02, 0.000000000000000000e+00, 3.042233623500125578e-02, 0.000000000000000000e+00, 0.000000000000000000e+00, 0.000000000000000000e+00
0.000000000000000000e+00, 0.000000000000000000e+00, 0.000000000000000000e+00, 0.000000000000000000e+00, 1.565716451431968873e-02, 0.000000000000000000e+00, 0.000000000000000000e+00, 0.000000000000000000e+00, 1.349842026219102986e-02, 1.020537345226294780e-02, 0.000000000000000000e+00, 0.000000000000000000e+00, 0.000000000000000000e+00, 0.000000000000000000e+00, 1.188108280294979807e-02, 0.000000000000000000e+00, 0.000000000000000000e+00, 2.136682554057418512e-02, 0.000000000000000000e+00, 0.000000000000000000e+00, 0.000000000000000000e+00, 0.000000000000000000e+00, 1.721791671076169927e-02, 0.000000000000000000e+00
... 219 more rows
